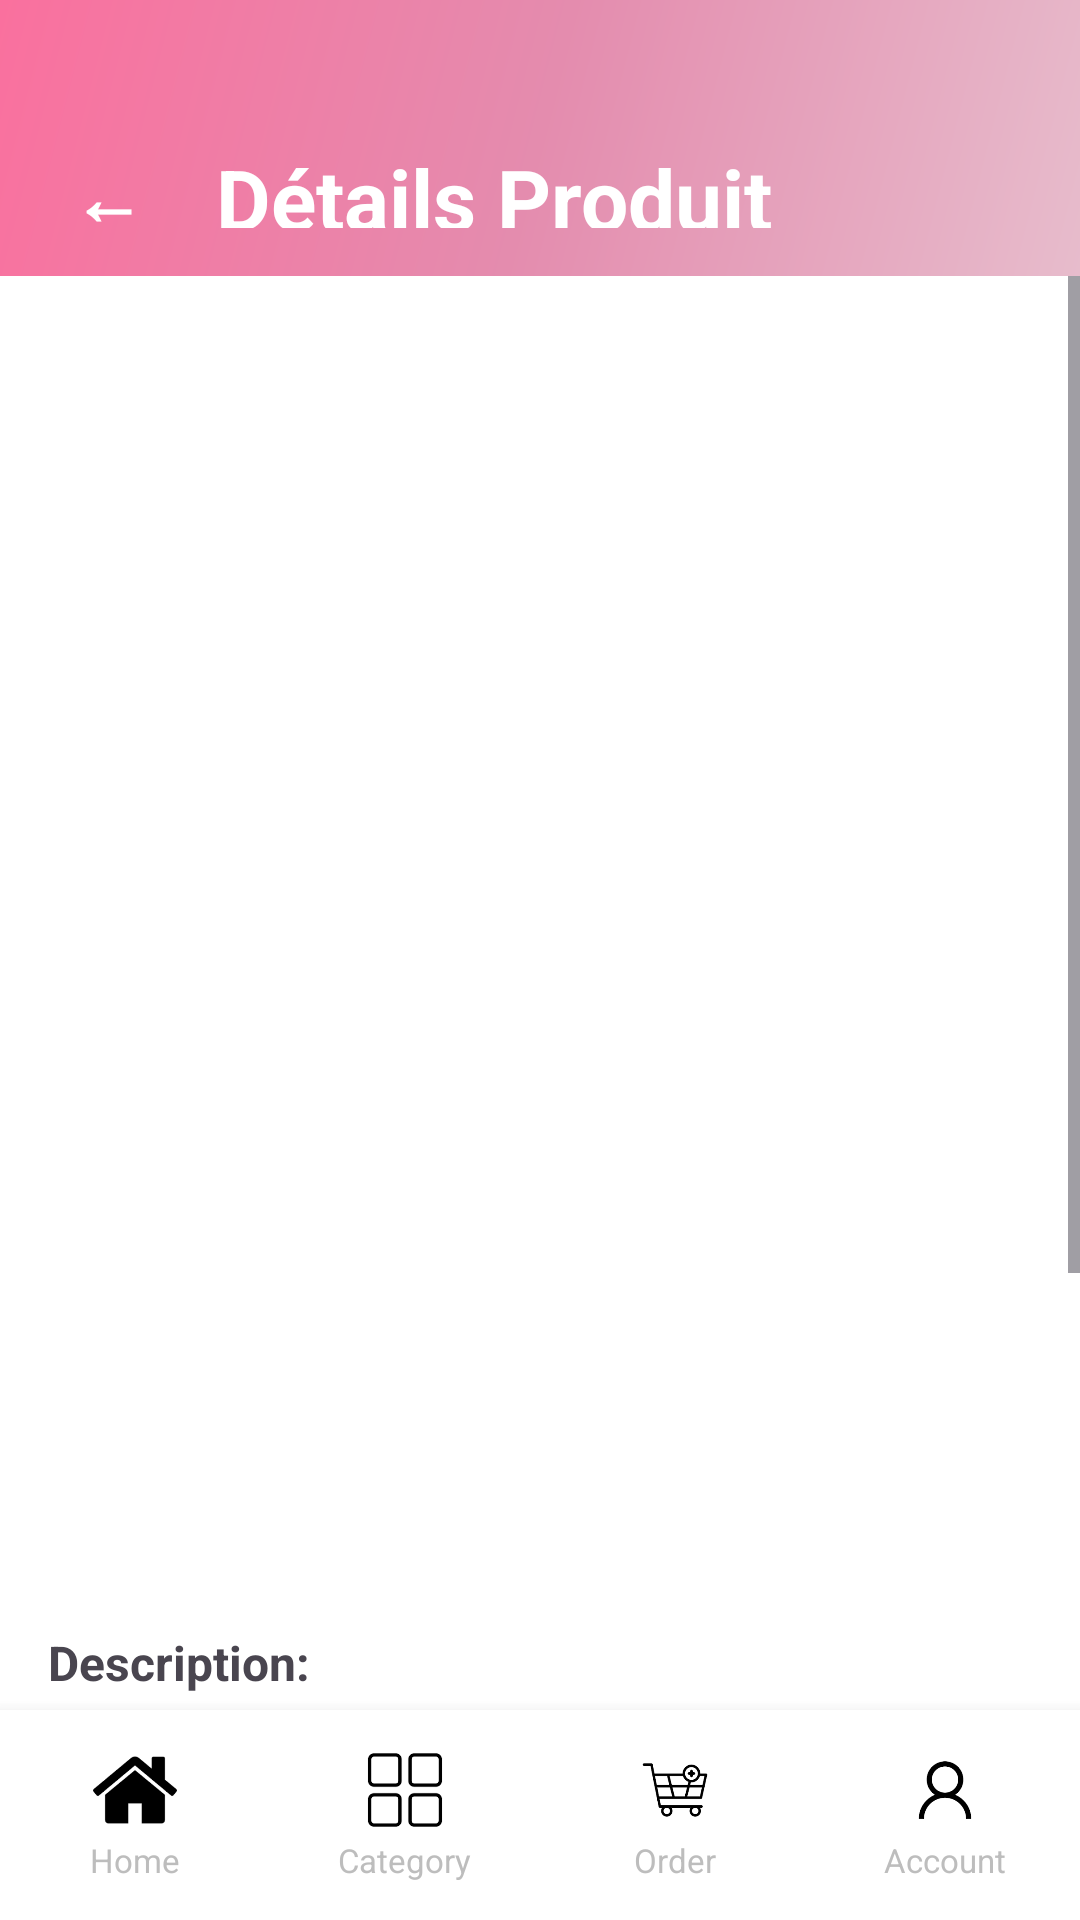

This screen was rendered from an Android layout file. Write that file and the resources it references.
<!-- AndroidManifest.xml: application theme Theme.AccueilMbileProjtct -->
<!-- res/layout/activity_product_detail.xml -->
<?xml version="1.0" encoding="utf-8"?>
<androidx.constraintlayout.widget.ConstraintLayout
    xmlns:android="http://schemas.android.com/apk/res/android"
    xmlns:app="http://schemas.android.com/apk/res-auto"
    android:layout_width="match_parent"
    android:layout_height="match_parent"
    android:background="#FFFFFF">

    <LinearLayout
        android:layout_width="match_parent"
        android:layout_height="0dp"
        android:orientation="vertical"
        android:background="#FFFFFF"
        app:layout_constraintTop_toTopOf="parent"
        app:layout_constraintBottom_toTopOf="@id/bottom_nav"
        app:layout_constraintLeft_toLeftOf="parent"
        app:layout_constraintRight_toRightOf="parent">

        
        <LinearLayout
            android:layout_width="match_parent"
            android:layout_height="wrap_content"
            android:background="@drawable/gradient_header"
            android:orientation="horizontal"
            android:padding="16dp"
            android:gravity="center_vertical">

            <RelativeLayout
                android:id="@+id/back_btn"
                android:layout_width="40dp"
                android:layout_height="40dp"
                android:layout_marginTop="20dp"
                android:gravity="center">
                <TextView
                    android:layout_width="wrap_content"
                    android:layout_height="wrap_content"
                    android:text="←"
                    android:textSize="24sp"
                    android:textColor="#FFFFFF"
                    android:textStyle="bold"/>
            </RelativeLayout>

            <TextView
                android:layout_width="0dp"
                android:layout_height="wrap_content"
                android:layout_weight="1"
                android:layout_marginTop="20dp"
                android:text="Détails Produit"
                android:textColor="#FFFFFF"
                android:textSize="28sp"
                android:textStyle="bold"
                android:paddingLeft="16dp"/>
        </LinearLayout>

        
        <ScrollView
            android:layout_width="match_parent"
            android:layout_height="match_parent">

            <LinearLayout
                android:layout_width="match_parent"
                android:layout_height="wrap_content"
                android:orientation="vertical"
                android:padding="16dp">

                
                <ImageView
                    android:id="@+id/product_detail_image"
                    android:layout_width="match_parent"
                    android:layout_height="300dp"
                    android:scaleType="centerCrop"
                    android:layout_marginBottom="16dp"
                    android:elevation="4dp"/>

                
                <TextView
                    android:id="@+id/product_detail_name"
                    android:layout_width="wrap_content"
                    android:layout_height="wrap_content"
                    android:textSize="24sp"
                    android:textStyle="bold"
                    android:textColor="#000000"
                    android:layout_marginBottom="8dp"/>

                
                <TextView
                    android:id="@+id/product_detail_rating"
                    android:layout_width="wrap_content"
                    android:layout_height="wrap_content"
                    android:textSize="16sp"
                    android:layout_marginBottom="12dp"/>

                
                <TextView
                    android:id="@+id/product_detail_price"
                    android:layout_width="wrap_content"
                    android:layout_height="wrap_content"
                    android:textSize="22sp"
                    android:textStyle="bold"
                    android:textColor="#FA709E"
                    android:layout_marginBottom="16dp"/>

                
                <TextView
                    android:layout_width="wrap_content"
                    android:layout_height="wrap_content"
                    android:text="Description:"
                    android:textSize="16sp"
                    android:textStyle="bold"
                    android:layout_marginBottom="8dp"/>

                <TextView
                    android:id="@+id/product_detail_description"
                    android:layout_width="match_parent"
                    android:layout_height="wrap_content"
                    android:textSize="14sp"
                    android:textColor="#666666"
                    android:layout_marginBottom="24dp"/>

                
                <RelativeLayout
                    android:id="@+id/add_to_cart_btn"
                    android:layout_width="match_parent"
                    android:layout_height="50dp"
                    android:background="#FA709E"
                    android:gravity="center"
                    android:layout_marginBottom="32dp">
                    <TextView
                        android:layout_width="wrap_content"
                        android:layout_height="wrap_content"
                        android:text="Ajouter au panier"
                        android:textColor="#FFFFFF"
                        android:textStyle="bold"
                        android:textSize="16sp"/>
                </RelativeLayout>

                
                <View
                    android:layout_width="match_parent"
                    android:layout_height="1dp"
                    android:background="#DDDDDD"
                    android:layout_marginBottom="24dp"/>

                
                <TextView
                    android:layout_width="wrap_content"
                    android:layout_height="wrap_content"
                    android:text="Produits recommandés"
                    android:textSize="18sp"
                    android:textStyle="bold"
                    android:textColor="#000000"
                    android:layout_marginBottom="16dp"/>

                
                <GridLayout
                    android:id="@+id/recommendations_grid"
                    android:layout_width="match_parent"
                    android:layout_height="wrap_content"
                    android:columnCount="2"
                    android:rowCount="2"
                    android:alignmentMode="alignBounds"
                    android:useDefaultMargins="false"/>

            </LinearLayout>

        </ScrollView>

    </LinearLayout>

    
    <LinearLayout
        android:id="@+id/bottom_nav"
        android:layout_width="match_parent"
        android:layout_height="70dp"
        android:background="#FFFFFF"
        android:elevation="8dp"
        android:orientation="horizontal"
        android:paddingTop="8dp"
        android:paddingBottom="8dp"
        app:layout_constraintBottom_toBottomOf="parent"
        app:layout_constraintLeft_toLeftOf="parent"
        app:layout_constraintRight_toRightOf="parent">

        <LinearLayout
            android:id="@+id/nav_home"
            android:layout_width="0dp"
            android:layout_height="match_parent"
            android:layout_weight="1"
            android:orientation="vertical"
            android:gravity="center">
            <ImageView
                android:id="@+id/icon_home"
                android:layout_width="28dp"
                android:layout_height="28dp"
                android:src="@drawable/ic_home"/>
            <TextView
                android:id="@+id/text_home"
                android:layout_width="wrap_content"
                android:layout_height="wrap_content"
                android:text="Home"
                android:textSize="11sp"
                android:textColor="#BDBDBD"
                android:layout_marginTop="2dp"/>
        </LinearLayout>

        <LinearLayout
            android:id="@+id/nav_category"
            android:layout_width="0dp"
            android:layout_height="match_parent"
            android:layout_weight="1"
            android:orientation="vertical"
            android:gravity="center">
            <ImageView
                android:id="@+id/icon_category"
                android:layout_width="28dp"
                android:layout_height="28dp"
                android:src="@drawable/ic_category"/>
            <TextView
                android:id="@+id/text_category"
                android:layout_width="wrap_content"
                android:layout_height="wrap_content"
                android:text="Category"
                android:textSize="11sp"
                android:textColor="#BDBDBD"
                android:layout_marginTop="2dp"/>
        </LinearLayout>

        <LinearLayout
            android:id="@+id/nav_order"
            android:layout_width="0dp"
            android:layout_height="match_parent"
            android:layout_weight="1"
            android:orientation="vertical"
            android:gravity="center">
            <ImageView
                android:id="@+id/icon_order"
                android:layout_width="28dp"
                android:layout_height="28dp"
                android:src="@drawable/ic_order"/>
            <TextView
                android:id="@+id/text_order"
                android:layout_width="wrap_content"
                android:layout_height="wrap_content"
                android:text="Order"
                android:textSize="11sp"
                android:textColor="#BDBDBD"
                android:layout_marginTop="2dp"/>
        </LinearLayout>

        <LinearLayout
            android:id="@+id/nav_account"
            android:layout_width="0dp"
            android:layout_height="match_parent"
            android:layout_weight="1"
            android:orientation="vertical"
            android:gravity="center">
            <ImageView
                android:id="@+id/icon_account"
                android:layout_width="28dp"
                android:layout_height="28dp"
                android:src="@drawable/ic_users"/>
            <TextView
                android:id="@+id/text_account"
                android:layout_width="wrap_content"
                android:layout_height="wrap_content"
                android:text="Account"
                android:textSize="11sp"
                android:textColor="#BDBDBD"
                android:layout_marginTop="2dp"/>
        </LinearLayout>

    </LinearLayout>

</androidx.constraintlayout.widget.ConstraintLayout>
<!-- resources referenced by this layout -->
<resources>
  <!-- drawable gradient_header (drawable) -->
  <?xml version="1.0" encoding="utf-8"?>
  <shape xmlns:android="http://schemas.android.com/apk/res/android">
      <gradient
          android:angle="135"
          android:startColor="#E7BCCC"
          android:centerColor="#E48CAE"
          android:endColor="#FA709E"
          android:type="linear"/>
  </shape>
  <!-- drawable ic_category: png bitmap (drawable, 1963 bytes) -->
  <!-- drawable ic_home: png bitmap (drawable, 2121 bytes) -->
  <!-- drawable ic_order: png bitmap (drawable, 4365 bytes) -->
  <!-- drawable ic_users: png bitmap (drawable, 2788 bytes) -->
  <style name="Theme.AccueilMbileProjtct" parent="Base.Theme.AccueilMbileProjtct" />
  <style name="Base.Theme.AccueilMbileProjtct" parent="Theme.Material3.DayNight.NoActionBar">
          
          
      </style>
</resources>
